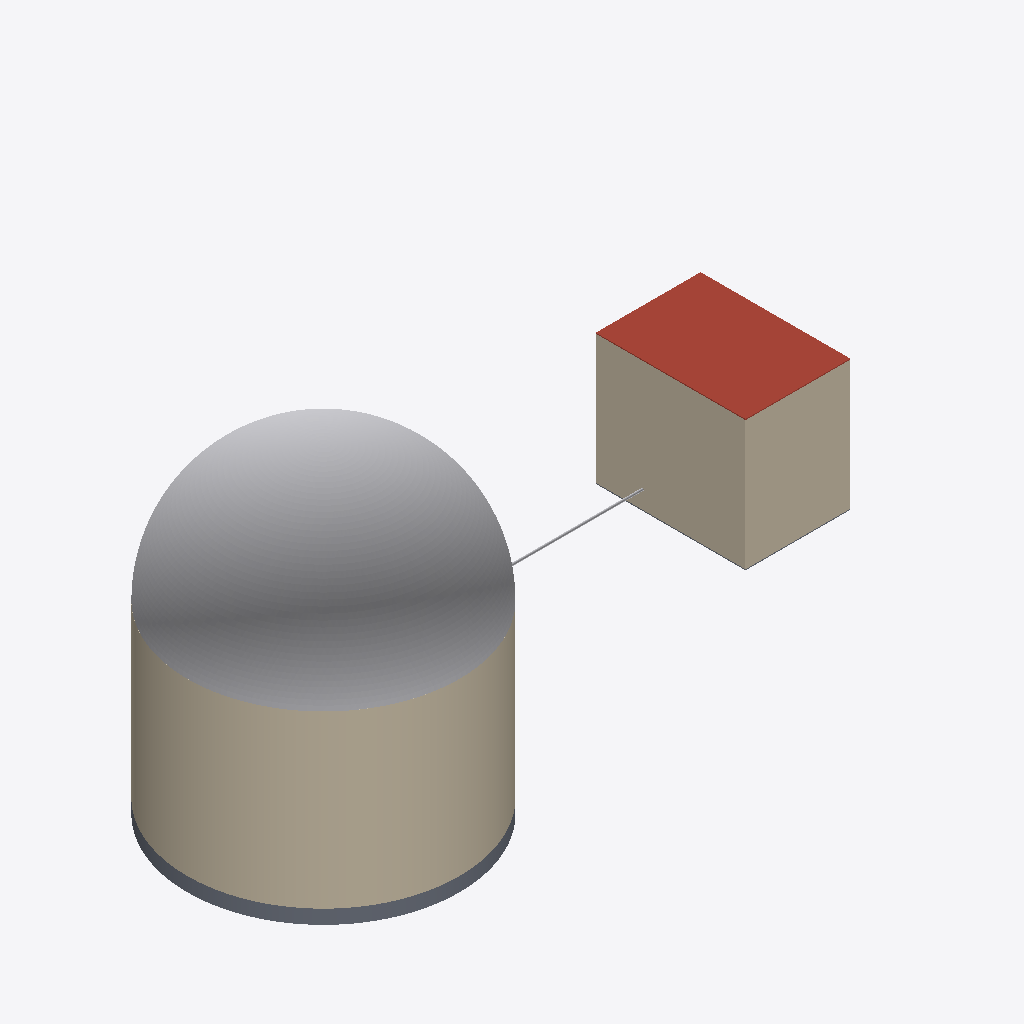
Isometric view of an IFC building model (IFC-SPF (STEP), schema IFC4, length unit metre), seen from the south-west, elements coloured by IFC class: 4 walls (beige), 2 other elements (light grey), 2 slabs (grey), 1 roof (red-brown).
Extent 141.7 m × 61.0 m × 68.5 m (x, y, z). Elements (62): 26 IfcPipeSegment, 21 IfcPipeFitting, 5 IfcWall, 3 IfcSlab, 1 IfcBuildingElementProxy, 1 IfcFan, 1 IfcFilter, 1 IfcHeatExchanger, 1 IfcPump, 1 IfcStackTerminal, 1 IfcTank.

HEADER;
FILE_DESCRIPTION(('ViewDefinition[ReferenceView_V1.2]'),'2;1');
FILE_NAME('a3cd7ba0-056f-43f9-ad6a-ebede935897c.ifc','2026-03-24T09:14:58+00:00',('Leeable Partee'),('Architects Without Ballpens'),'IfcOpenShell 0.8.4.post1','IfcOpenShell - IfcOpenShell - 0.8.4.post1','none');
FILE_SCHEMA(('IFC4'));
ENDSEC;
DATA;
#9=IFCPROJECT('3gXyUIR3r468gx$3AoIIWd',#8,'My Project',$,$,$,$,(#14),#34);
#36=IFCSITE('3Jr7KjYCf2mPU32h8fsmal',#35,'Site-01',$,$,#37,$,$,$,$,$,$,$,$);
#51=IFCBUILDING('2Z0zgg0gLC8R$mbJorOf55',#50,'Building',$,'RECTANGULAR_HALL',#52,$,$,$,$,$,$);
#151=IFCBUILDING('2ezGv32nn8$gWOZI0QTLc8',#150,'Reactor Containment',$,'REACTOR_CONTAINMENT',#152,$,$,$,$,$,$);
#622=IFCBUILDINGELEMENTPROXY('2tb3UrUATCeeS$nqmIxFvB',#621,'Containment Dome','Hemispherical reinforced concrete dome roof structure','CONTAINMENT_DOME',#645,#661,$,.USERDEFINED.);
#604=IFCWALL('3hV5p$lSv1xuEoz$sEo0t8',#603,'Containment Shell Wall','Cylindrical reinforced concrete containment structure wall','CONTAINMENT_SHELL',#616,#615,$,.USERDEFINED.);
#502=IFCWALL('2YVQ9QTbn3UAltVVU6a_ui',#501,$,$,$,#503,#524,$,.NOTDEFINED.);
#553=IFCSLAB('3WFRpqvfn8v9QCVOhBH7zu',#552,$,$,$,#554,#572,$,.ROOF.);
#452=IFCWALL('1FMLBhz852_9lnTE1rp8lS',#451,$,$,$,#453,#476,$,.NOTDEFINED.);
#581=IFCSLAB('0g79tbd3H7wgEXm1R7VgQR',#580,$,$,$,#582,#602,$,.BASESLAB.);
#2176=IFCPIPESEGMENT('0fdf4GCBT33PO89IhW07FU',#2175,'Pipe #[3] of Pipe Run from None to None',$,$,#2177,#2192,$,.NOTDEFINED.);
#427=IFCSLAB('2Wy6tYJff9geKes$9nm_Hv',#426,$,$,$,#428,#448,$,.BASESLAB.);
#478=IFCWALL('3FIGpdTzXBpeIjVsq9t$P5',#477,$,$,$,#479,#500,$,.NOTDEFINED.);
ENDSEC;
